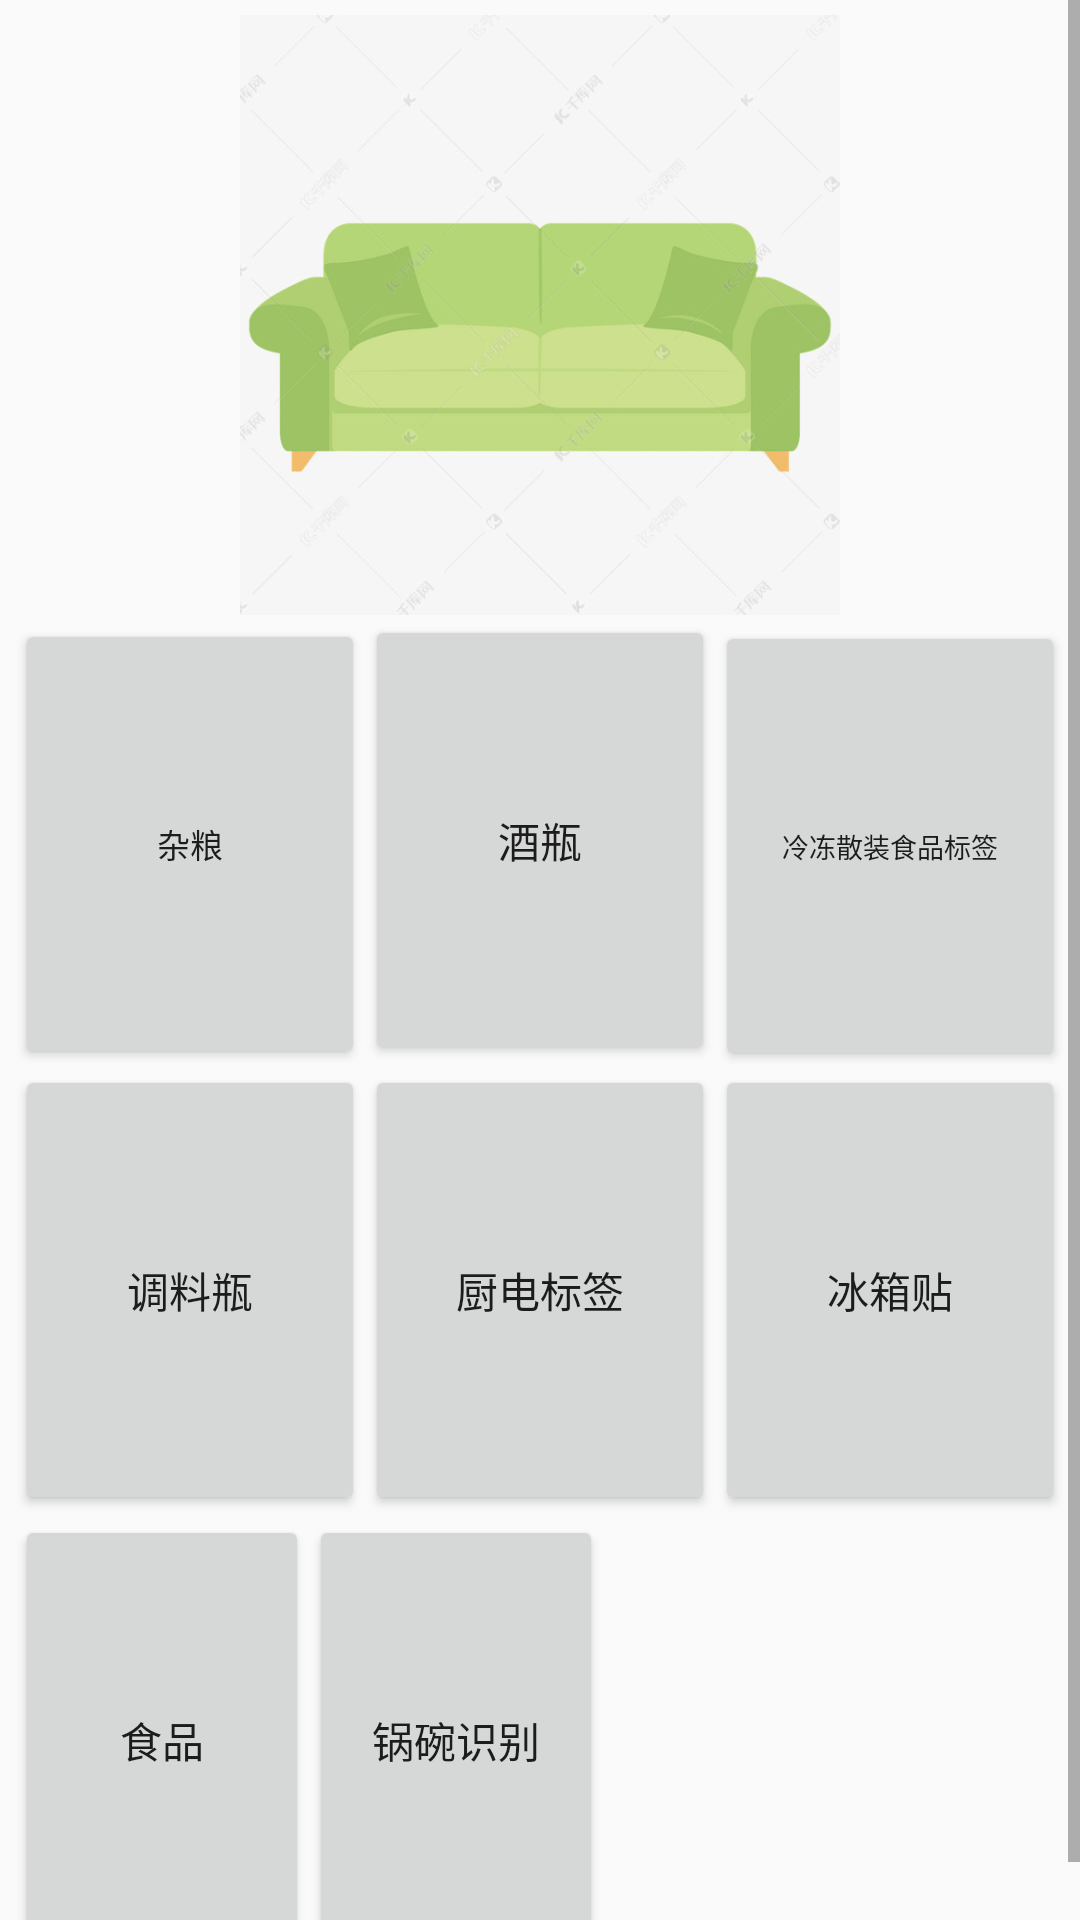

Android layout source for this screen:
<!-- AndroidManifest.xml: application theme AppTheme -->
<!-- res/layout/activity_fragment_demo1_kitchen.xml -->
<?xml version="1.0" encoding="utf-8"?>
<ScrollView xmlns:android="http://schemas.android.com/apk/res/android"
    android:layout_width="match_parent"
    android:layout_height="match_parent">

    <LinearLayout
        android:layout_width="match_parent"
        android:layout_height="match_parent"
        android:orientation="vertical"
        android:padding="5dp">

        <LinearLayout
            android:layout_width="match_parent"
            android:layout_height="200dp">

            <ImageView
                android:layout_width="match_parent"
                android:layout_height="match_parent"
                android:src="@drawable/sofa" />
        </LinearLayout>

        <LinearLayout
            android:layout_width="match_parent"
            android:layout_height="wrap_content">

            <Button
                android:layout_width="0dp"
                android:layout_height="150dp"
                android:layout_weight="1"
                android:text="杂粮"
                android:textSize="11sp" />

            <Button
                android:layout_width="0dp"
                android:layout_height="150dp"
                android:layout_weight="1"
                android:text="酒瓶" />

            <Button
                android:layout_width="0dp"
                android:layout_height="150dp"
                android:layout_weight="1"
                android:textSize="9sp"
                android:text="冷冻散装食品标签" />
        </LinearLayout>

        <LinearLayout
            android:layout_width="match_parent"
            android:layout_height="wrap_content">

            <Button
                android:layout_width="0dp"
                android:layout_height="150dp"
                android:layout_weight="1"
                android:text="调料瓶" />

            <Button
                android:layout_width="0dp"
                android:layout_height="150dp"
                android:layout_weight="1"
                android:text="厨电标签" />

            <Button
                android:layout_width="0dp"
                android:layout_height="150dp"
                android:layout_weight="1"
                android:text="冰箱贴" />
        </LinearLayout>

        <LinearLayout
            android:layout_width="match_parent"
            android:layout_height="wrap_content">

            <Button
                android:layout_width="98dp"
                android:layout_height="150dp"
                android:text="食品" />

            <Button
                android:layout_width="98dp"
                android:layout_height="150dp"
                android:text="锅碗识别" />

        </LinearLayout>

    </LinearLayout>
</ScrollView>
<!-- resources referenced by this layout -->
<resources>
  <!-- drawable sofa: jpg bitmap (drawable, 33231 bytes) -->
  <style name="AppTheme" parent="Theme.AppCompat.Light.NoActionBar">
          
          <item name="colorPrimary">@color/colorPrimary</item>
          <item name="colorPrimaryDark">@color/colorPrimaryDark</item>
          <item name="colorAccent">@color/colorAccent</item>
      </style>
  <color name="colorPrimary">#008577</color>
  <color name="colorPrimaryDark">#00574B</color>
  <color name="colorAccent">#F44336</color>
</resources>
